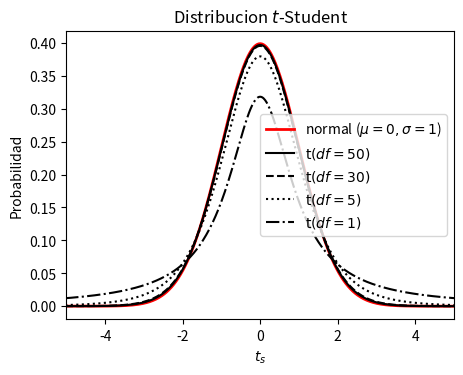

Here is the Python script that generated this plot:
#!/usr/bin/env python

##########################################################################################################
# Modulo Bioestadistica - 2015 de la Universidad del Comahue. Centro Regional Bariloche
#http://crubweb.uncoma.edu.ar/
# [redacted]
# email: [email redacted]
# licence: MIT. http://opensource.org/licenses/MIT 

#Ejemplo del libro Sokal, Introduccion a la bioestadistica, Reverte, 2002. version en ingles  p.106
#Distribucion t-Student
#Ejecutar:
#python 13_introTStudent.py
##########################################################################################################

import numpy as np
from scipy.stats import t as student_t
from matplotlib import pyplot as plt
import scipy.stats as stats
#------------------------------------------------------------
# Define the distribution parameters to be plotted
mu = 0
k_values = [50, 30, 5, 1]
linestyles = ['-', '--', ':', '-.']
x = np.linspace(-10, 10, 1000)

#------------------------------------------------------------
# plot the distributions
fig, ax = plt.subplots(figsize=(5, 3.75))
normalDistrib = stats.norm.pdf(x, loc=0, scale=1)
plt.plot(x,normalDistrib,color='red',lw=2,label="normal (${\mu=}0,{\sigma=}1$)")
for k, ls in zip(k_values, linestyles):
    dist = student_t(k, 0)

    if k >= 1E10:
        label = r'$\mathrm{t}(df=\infty)$'
    else:
        label = r'$\mathrm{t}(df=%d)$' % k

    plt.plot(x, dist.pdf(x), ls=ls, c='black', label=label)




plt.xlim(-5, 5)
#plt.ylim(0.0, 0.45)

plt.xlabel('$t_s$')
plt.ylabel("Probabilidad")
plt.title("Distribucion $t$-Student")

plt.legend()
plt.show()
